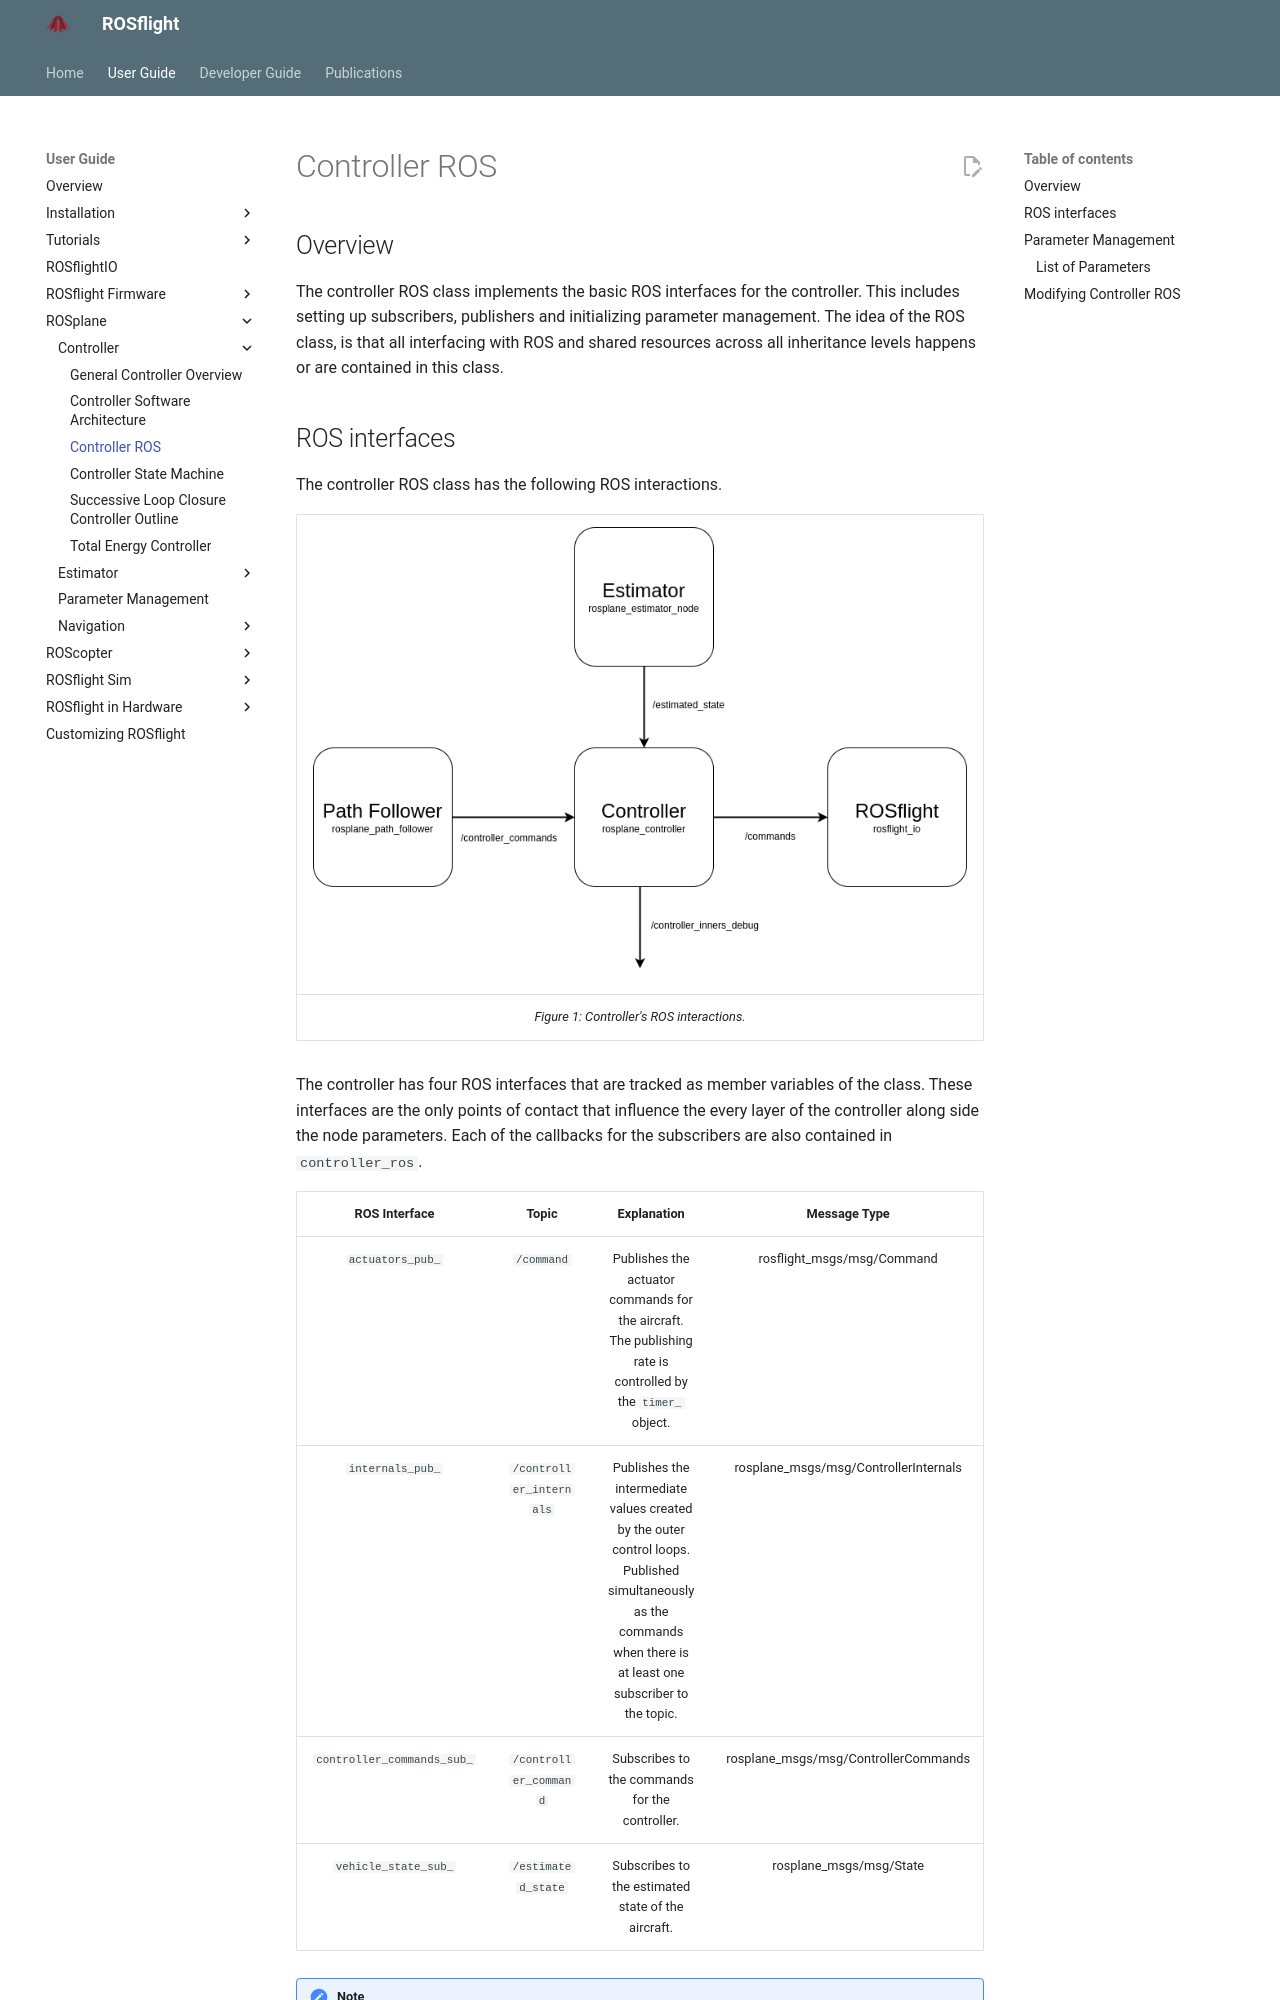

repository: rosflight/rosflight_docs · page: git-main/user-guide/rosplane/controller/controller-ros/index.html · generator: mkdocs

# Controller ROS

## Overview

The controller ROS class implements the basic ROS interfaces for the controller.
This includes setting up subscribers, publishers and initializing parameter management.
The idea of the ROS class, is that all interfacing with ROS and shared resources across all inheritance levels happens or are contained in this class.

## ROS interfaces

The controller ROS class has the following ROS interactions.

| ![Diagram of Controller ROS Interactions](../../../assets/controller_assets/Controller_ROS.png "Controller ROS Interactions") |
|:--:|
|*Figure 1: Controller's ROS interactions.*|

The controller has four ROS interfaces that are tracked as member variables of the class.
These interfaces are the only points of contact that influence the every layer of the controller along side the node parameters.
Each of the callbacks for the subscribers are also contained in `controller_ros`.

| ROS Interface | Topic | Explanation | Message Type |
|:------:|:-------:| :---: | :---: |
| <div style="white-space: nowrap;">`actuators_pub_`<div> | `/command` | Publishes the actuator commands for the aircraft. The publishing rate is controlled by the `timer_` object. | rosflight_msgs/msg/Command |
| <div style="white-space: nowrap;">`internals_pub_`<div> | `/controller_internals` | Publishes the intermediate values created by the outer control loops. Published simultaneously as the commands when there is at least one subscriber to the topic. | rosplane_msgs/msg/ControllerInternals |
| <div style="white-space: nowrap;">`controller_commands_sub_`<div> | `/controller_command` | Subscribes to the commands for the controller. | rosplane_msgs/msg/ControllerCommands |
| <div style="white-space: nowrap;">`vehicle_state_sub_`<div> | `/estimated_state` | Subscribes to the estimated state of the aircraft. | rosplane_msgs/msg/State |

!!! note 
    The command message is from the `rosflight_msgs` package not the `rosplane_msgs` package.

## Parameter Management

See the [Parameter Management](../parameter-management.md) page for more details on how parameter management works.
